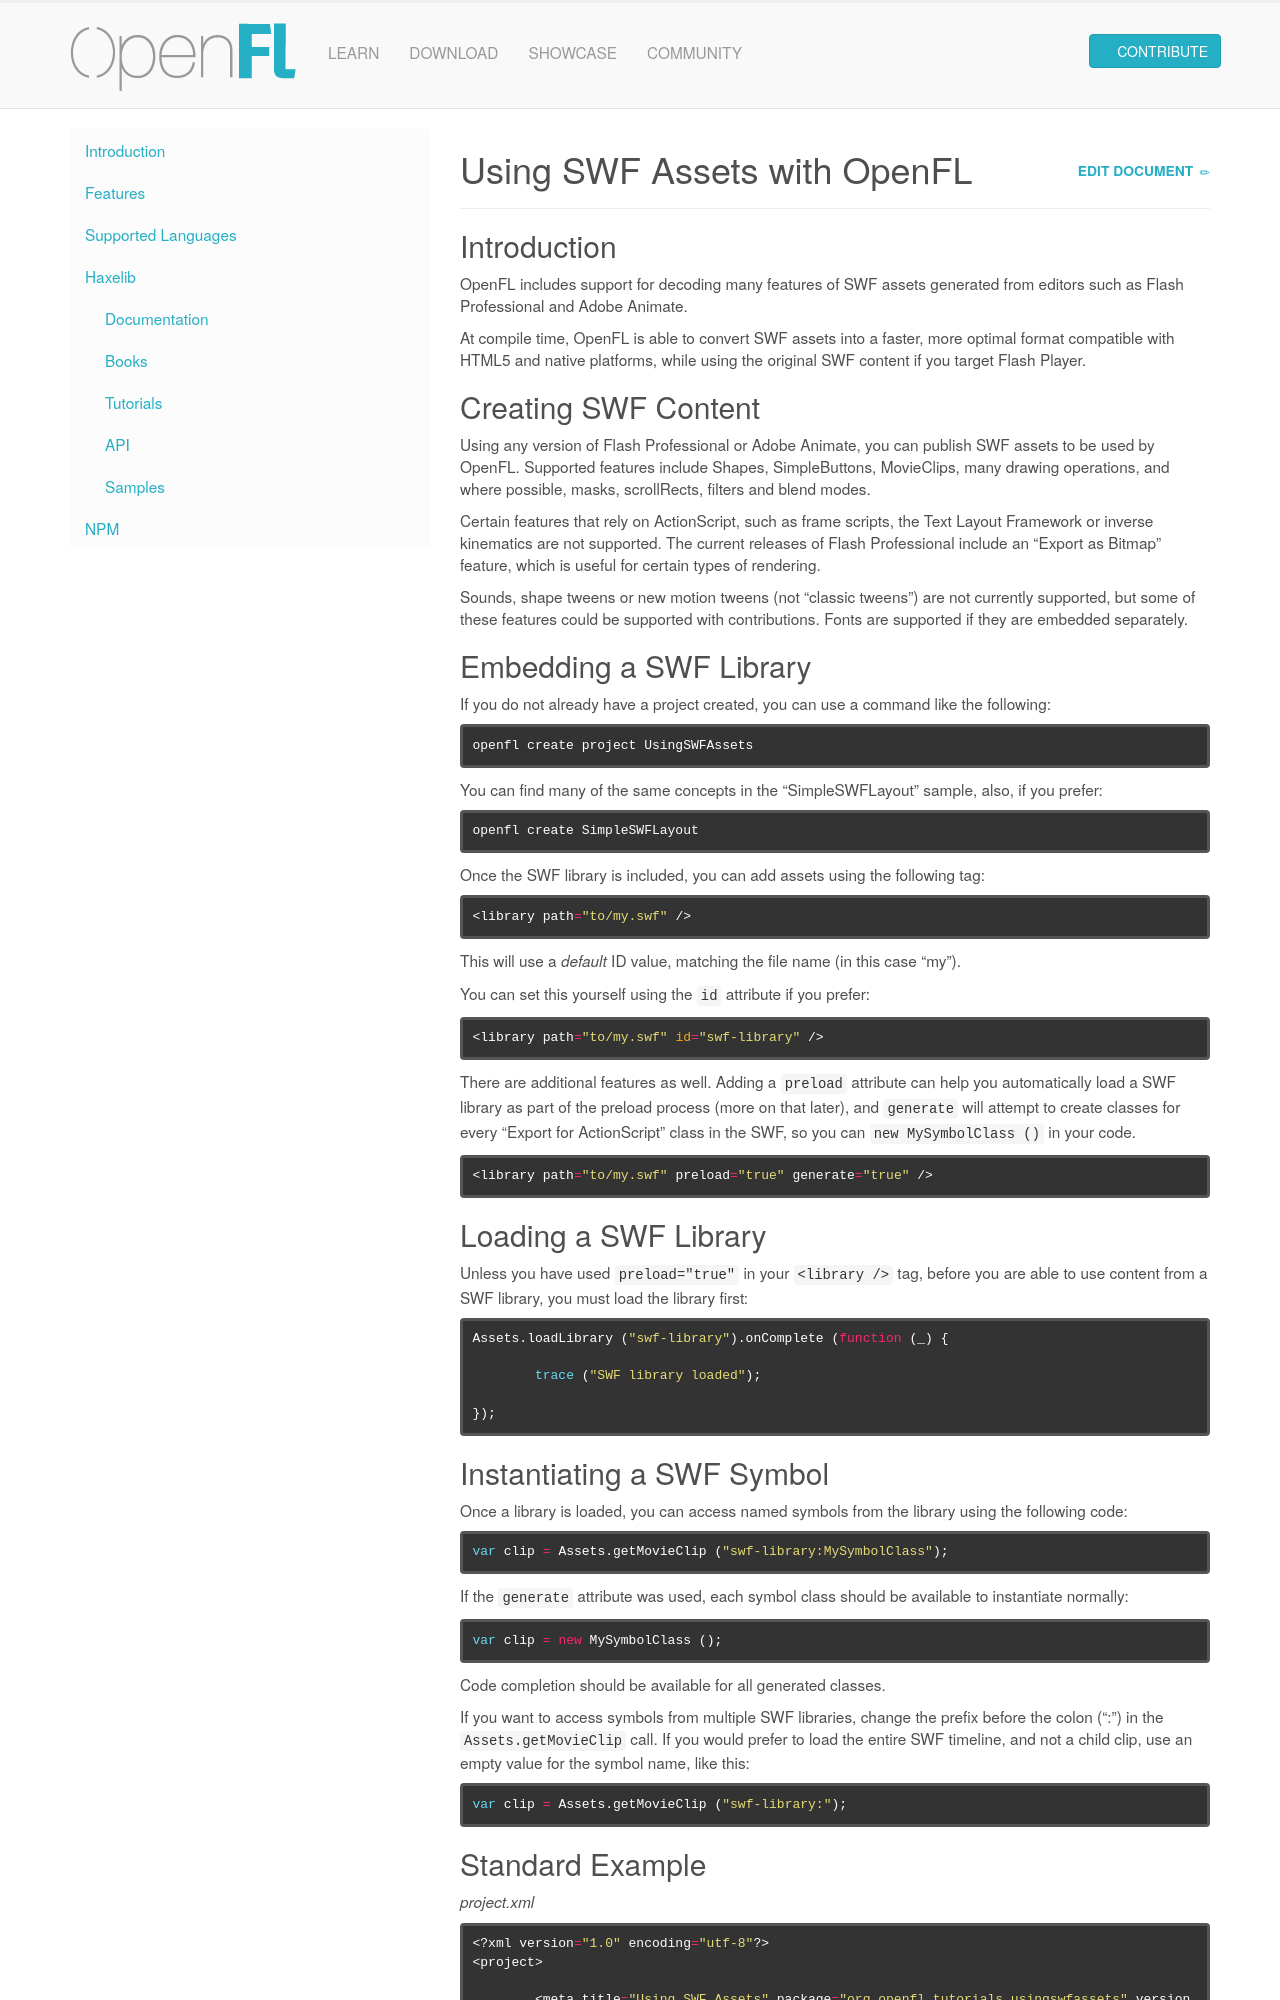

repository: openfl/www.openfl.org · page: learn/haxelib/tutorials/using-swf-assets/index.html · generator: jekyll

---
title: Using SWF Assets with OpenFL
redirect_from: /learn/tutorials/using-swf-assets/
---

## Introduction

OpenFL includes support for decoding many features of SWF assets generated from editors such as Flash Professional and Adobe Animate.

At compile time, OpenFL is able to convert SWF assets into a faster, more optimal format compatible with HTML5 and native platforms, while using the original SWF content if you target Flash Player.

## Creating SWF Content

Using any version of Flash Professional or Adobe Animate, you can publish SWF assets to be used by OpenFL. Supported features include Shapes, SimpleButtons, MovieClips, many drawing operations, and where possible, masks, scrollRects, filters and blend modes.

Certain features that rely on ActionScript, such as frame scripts, the Text Layout Framework or inverse kinematics are not supported. The current releases of Flash Professional include an "Export as Bitmap" feature, which is useful for certain types of rendering.

Sounds, shape tweens or new motion tweens (not "classic tweens") are not currently supported, but some of these features could be supported with contributions. Fonts are supported if they are embedded separately.

## Embedding a SWF Library

If you do not already have a project created, you can use a command like the following:

```sh
openfl create project UsingSWFAssets
```

You can find many of the same concepts in the "SimpleSWFLayout" sample, also, if you prefer:

```sh
openfl create SimpleSWFLayout
```

Once the SWF library is included, you can add assets using the following tag:

```sh
<library path="to/my.swf" />
```

This will use a _default_ ID value, matching the file name (in this case "my").

You can set this yourself using the `id` attribute if you prefer:

```sh
<library path="to/my.swf" id="swf-library" />
```

There are additional features as well. Adding a `preload` attribute can help you automatically load a SWF library as part of the preload process (more on that later), and `generate` will attempt to create classes for every "Export for ActionScript" class in the SWF, so you can `new MySymbolClass ()` in your code.

```sh
<library path="to/my.swf" preload="true" generate="true" />
```

## Loading a SWF Library

Unless you have used `preload="true"` in your `<library />` tag, before you are able to use content from a SWF library, you must load the library first:

```haxe
Assets.loadLibrary ("swf-library").onComplete (function (_) {
	
	trace ("SWF library loaded");
	
});
```
